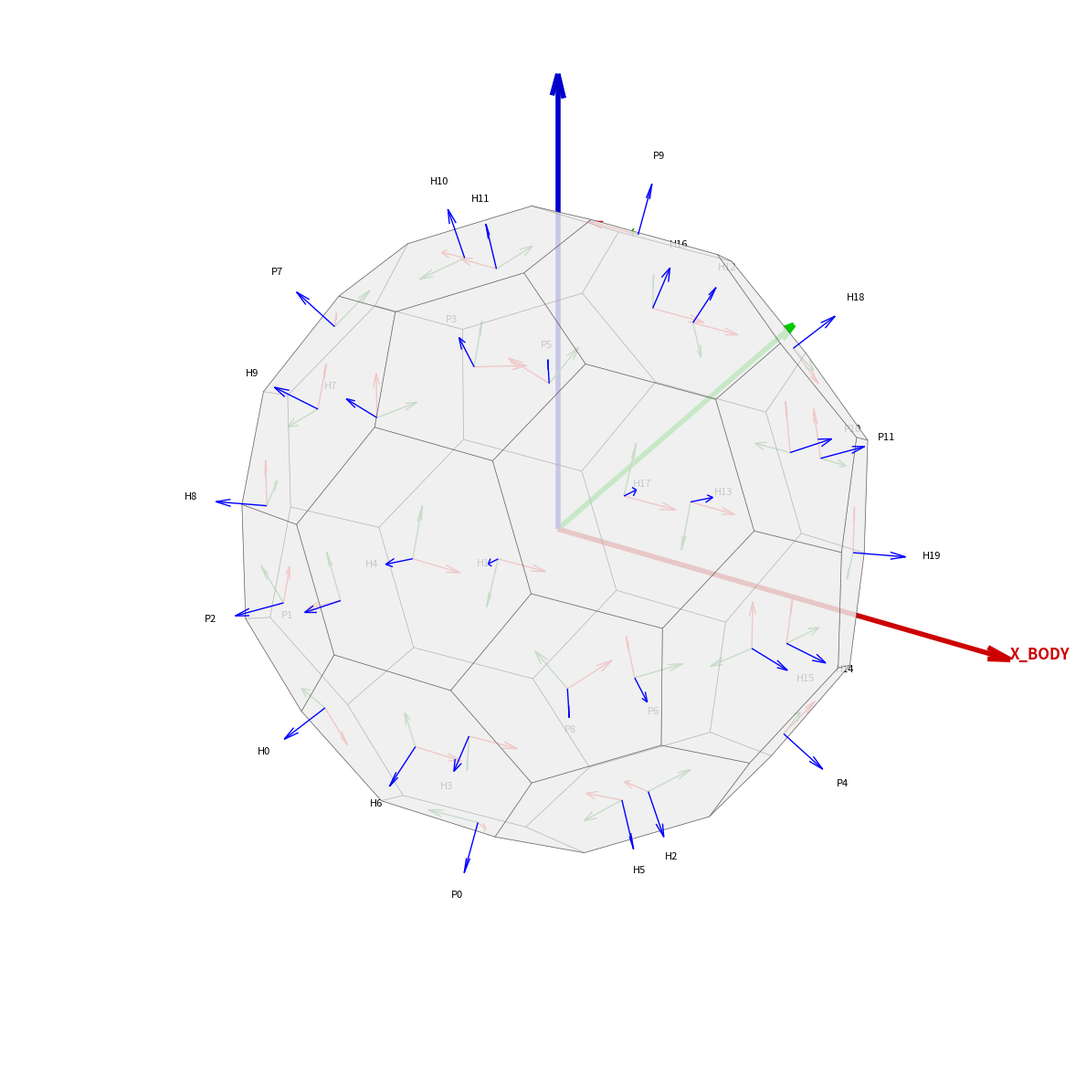

Python code for this plot:
import numpy as np
import matplotlib.pyplot as plt
from mpl_toolkits.mplot3d.art3d import Poly3DCollection
from scipy.spatial import ConvexHull
import json

# --- 1. COSTRUZIONE GEOMETRIA (Standard) ---
def build_truncated_icosahedron(edge_length_mm: float):
    phi = (1 + np.sqrt(5)) / 2
    verts_ico = []
    for x in [0]:
        for y in [-1, 1]:
            for z in [-phi, phi]:
                verts_ico.append([x, y, z])
                verts_ico.append([z, x, y])
                verts_ico.append([y, z, x])
    verts_ico = np.array(verts_ico)
    
    hull = ConvexHull(verts_ico)
    ico_faces = hull.simplices
    
    new_faces_coords = []
    types = [] 
    
    # Esagoni
    for face in ico_faces:
        A, B, C = verts_ico[face[0]], verts_ico[face[1]], verts_ico[face[2]]
        hex_face = [
            A + (B - A)/3.0, A + 2*(B - A)/3.0,
            B + (C - B)/3.0, B + 2*(C - B)/3.0,
            C + (A - C)/3.0, C + 2*(A - C)/3.0
        ]
        new_faces_coords.append(hex_face)
        types.append('hex')

    # Pentagoni
    from scipy.spatial.distance import cdist
    dist_matrix = cdist(verts_ico, verts_ico)
    min_dist = np.min(dist_matrix[dist_matrix > 0.1])
    
    for i, v in enumerate(verts_ico):
        neighbors = np.where(np.isclose(dist_matrix[i], min_dist, atol=0.1))[0]
        p_verts = [v + (verts_ico[n] - v)/3.0 for n in neighbors]
        
        # Ordinamento angolare
        p_verts = np.array(p_verts)
        norm = v / np.linalg.norm(v)
        arb = np.array([0,0,1]) if abs(norm[2]) < 0.9 else np.array([0,1,0])
        t1 = np.cross(norm, arb); t1/=np.linalg.norm(t1)
        t2 = np.cross(norm, t1)
        angles = np.arctan2(np.dot(p_verts-v, t2), np.dot(p_verts-v, t1))
        new_faces_coords.append(p_verts[np.argsort(angles)])
        types.append('pent')

    # Unifica e Scala
    all_c = np.vstack(new_faces_coords)
    u_verts, u_inv = np.unique(np.round(all_c, 6), axis=0, return_inverse=True)
    
    face_indices = []
    c = 0
    for f in new_faces_coords:
        face_indices.append(u_inv[c:c+len(f)])
        c += len(f)

    pent_faces = [face_indices[i] for i, t in enumerate(types) if t == 'pent']
    hex_faces = [face_indices[i] for i, t in enumerate(types) if t == 'hex']
    
    curr_edge = np.linalg.norm(u_verts[pent_faces[0][0]] - u_verts[pent_faces[0][1]])
    scale = edge_length_mm / curr_edge
    
    return {
        "vertices": u_verts * scale,
        "pent_faces": pent_faces,
        "hex_faces": hex_faces
    }

# --- 2. CALCOLO FRAME E MATRICE INVERSA ---
def compute_frame_matrix(center, first_vertex):
    """
    Restituisce T_body_to_face:
    Origine: Centro Faccia
    Z: Normale Uscente
    X: Verso il primo vertice
    """
    origin = center 
    z_axis = center / np.linalg.norm(center)
    vec_v = first_vertex - center
    x_temp = vec_v / np.linalg.norm(vec_v)
    y_axis = np.cross(z_axis, x_temp); y_axis /= np.linalg.norm(y_axis)
    x_axis = np.cross(y_axis, z_axis); x_axis /= np.linalg.norm(x_axis)
    
    T = np.eye(4)
    T[0:3, 0] = x_axis
    T[0:3, 1] = y_axis
    T[0:3, 2] = z_axis
    T[0:3, 3] = origin
    return T

def process_geometry_and_save(edge_len=25.0, filename="transforms_face_to_body.json"):
    geo = build_truncated_icosahedron(edge_len)
    V = geo["vertices"]
    
    # Dizionario per salvare le matrici T_Face_to_Body
    transforms_inverse = {}
    
    # Dati per il plot (usiamo ancora T_Body_to_Face per disegnare le terne SULLE facce)
    plot_data = {"centers":[], "x":[], "y":[], "z":[], "labels":[], "polys":[]}
    
    def add_face_data(face_indices, prefix, idx):
        coords = V[face_indices]
        center = np.mean(coords, axis=0)
        
        # 1. Calcoliamo la matrice diretta: Dal Centro Solido alla Faccia
        T_body_to_face = compute_frame_matrix(center, coords[0])
        
        # 2. Calcoliamo l'INVERSA: Dalla Faccia al Centro Solido
        # Questa è quella che serve a te per ritrovare il centro partendo dalla faccia
        T_face_to_body = np.linalg.inv(T_body_to_face)
        
        name = f"{prefix}{idx}"
        
        # Salviamo l'INVERSA nel JSON
        transforms_inverse[name] = T_face_to_body.tolist()
        
        # Salviamo la DIRETTA per il plot (perché vogliamo disegnare gli assi sulla faccia)
        plot_data["centers"].append(center)
        plot_data["x"].append(T_body_to_face[0:3,0])
        plot_data["y"].append(T_body_to_face[0:3,1])
        plot_data["z"].append(T_body_to_face[0:3,2])
        plot_data["labels"].append(name)
        plot_data["polys"].append(coords)

    # Elaborazione
    for i, f in enumerate(geo["pent_faces"]): add_face_data(f, "P", i)
    for i, f in enumerate(geo["hex_faces"]):  add_face_data(f, "H", i)
    
    # Salvataggio JSON
    with open(filename, "w") as f:
        json.dump(transforms_inverse, f, indent=4)
        
    print(f"Salvato '{filename}' con {len(transforms_inverse)} matrici (FACE -> BODY).")
    return plot_data

# --- 3. VISUALIZZAZIONE ---
def plot_final_setup(plot_data, body_radius_approx=60):
    fig = plt.figure(figsize=(12, 12))
    ax = fig.add_subplot(111, projection="3d")
    
    # Solido Opaco
    coll = Poly3DCollection(plot_data["polys"], alpha=0.6, facecolor='#eeeeee', edgecolor='#444444', linewidths=0.5)
    ax.add_collection3d(coll)
    
    # BODY FRAME (Gigante al centro)
    L_body = body_radius_approx * 1.6
    o = [0,0,0]
    ax.quiver(o[0], o[1], o[2], 1, 0, 0, length=L_body, color='#cc0000', linewidth=4, arrow_length_ratio=0.05)
    ax.quiver(o[0], o[1], o[2], 0, 1, 0, length=L_body, color='#00cc00', linewidth=4, arrow_length_ratio=0.05)
    ax.quiver(o[0], o[1], o[2], 0, 0, 1, length=L_body, color='#0000cc', linewidth=4, arrow_length_ratio=0.05)
    ax.text(L_body,0,0,"X_BODY", color='#cc0000', fontsize=12, weight='bold')
    
    # FACE FRAMES
    centers = np.array(plot_data["centers"])
    X, Y, Z = np.array(plot_data["x"]), np.array(plot_data["y"]), np.array(plot_data["z"])
    L_face = 10.0
    ax.quiver(centers[:,0], centers[:,1], centers[:,2], X[:,0], X[:,1], X[:,2], length=L_face, color='r', linewidth=1)
    ax.quiver(centers[:,0], centers[:,1], centers[:,2], Y[:,0], Y[:,1], Y[:,2], length=L_face, color='g', linewidth=1)
    ax.quiver(centers[:,0], centers[:,1], centers[:,2], Z[:,0], Z[:,1], Z[:,2], length=L_face, color='b', linewidth=1)

    # Etichette
    for i, txt in enumerate(plot_data["labels"]):
        pos = centers[i] + Z[i]*(L_face*1.5)
        ax.text(pos[0], pos[1], pos[2], txt, fontsize=8, ha='center', color='k')

    # Limiti
    all_pts = np.vstack(plot_data["polys"])
    lim = np.ptp(all_pts.flatten()) * 0.5
    ax.set_xlim(-lim, lim); ax.set_ylim(-lim, lim); ax.set_zlim(-lim, lim)
    ax.set_box_aspect([1,1,1])
    ax.axis('off')
    plt.tight_layout()
    plt.show()

if __name__ == "__main__":
    # Eseguiamo
    data = process_geometry_and_save(edge_len=25.0)
    plot_final_setup(data, body_radius_approx=60)
